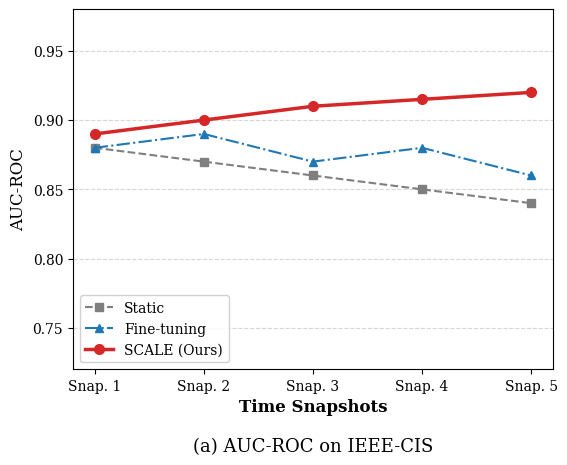
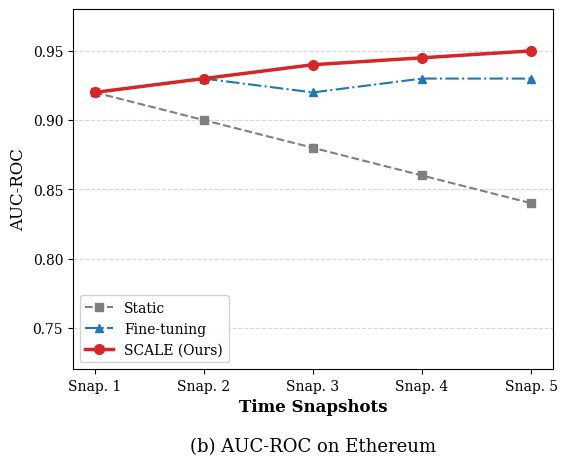
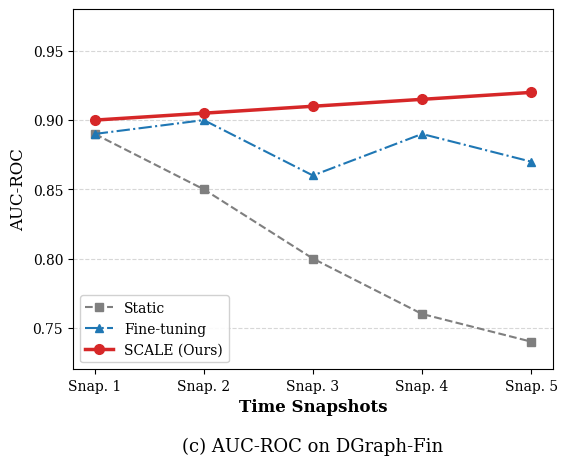
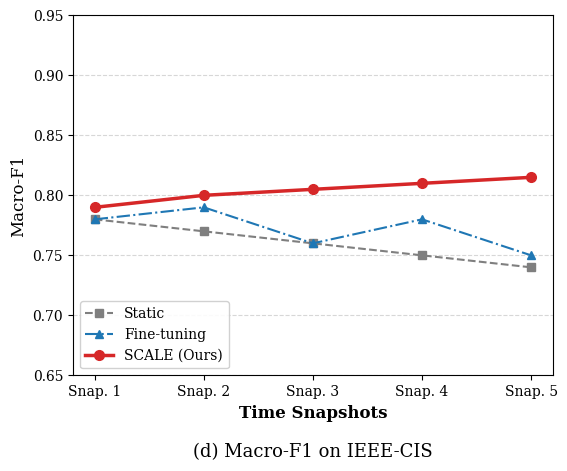
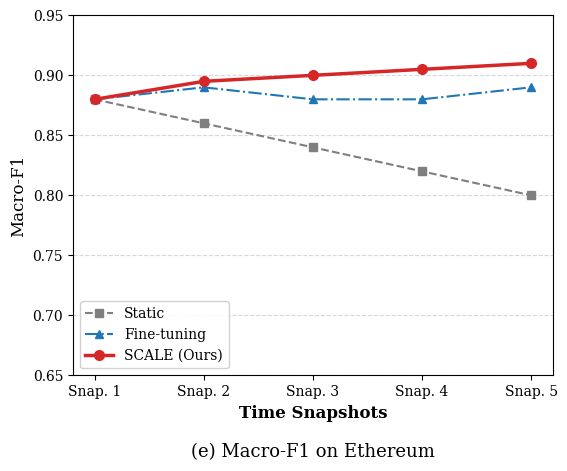
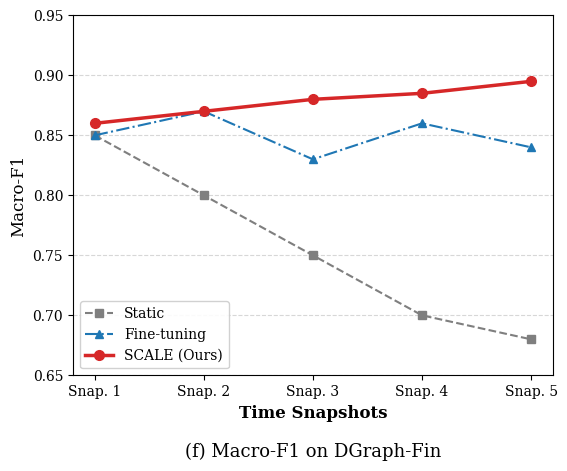

Here is the Python script that generated these plots, in order:
import matplotlib.pyplot as plt
import numpy as np

# --- 全局绘图风格设置 ---
plt.rcParams['font.family'] = 'serif'
plt.rcParams['font.size'] = 12
plt.rcParams['axes.labelsize'] = 12
plt.rcParams['axes.titlesize'] = 14
plt.rcParams['xtick.labelsize'] = 10
plt.rcParams['ytick.labelsize'] = 10
plt.rcParams['legend.fontsize'] = 10


# --- 数据生成函数 (保持不变) ---
def get_evolution_data():
    snapshots = ['Snap. 1', 'Snap. 2', 'Snap. 3', 'Snap. 4', 'Snap. 5']
    x = np.arange(len(snapshots))

    # --- Macro-F1 Data ---
    f1_ieee = {
        'Static': [0.78, 0.77, 0.76, 0.75, 0.74],
        'Fine-tuning': [0.78, 0.79, 0.76, 0.78, 0.75],
        'SCALE': [0.79, 0.80, 0.805, 0.81, 0.815]
    }
    f1_eth = {
        'Static': [0.88, 0.86, 0.84, 0.82, 0.80],
        'Fine-tuning': [0.88, 0.89, 0.88, 0.88, 0.89],
        'SCALE': [0.88, 0.895, 0.90, 0.905, 0.91]
    }
    f1_dgraph = {
        'Static': [0.85, 0.80, 0.75, 0.70, 0.68],
        'Fine-tuning': [0.85, 0.87, 0.83, 0.86, 0.84],
        'SCALE': [0.86, 0.87, 0.88, 0.885, 0.895]
    }

    # --- AUC-ROC Data ---
    auc_ieee = {
        'Static': [0.88, 0.87, 0.86, 0.85, 0.84],
        'Fine-tuning': [0.88, 0.89, 0.87, 0.88, 0.86],
        'SCALE': [0.89, 0.90, 0.91, 0.915, 0.92]
    }
    auc_eth = {
        'Static': [0.92, 0.90, 0.88, 0.86, 0.84],
        'Fine-tuning': [0.92, 0.93, 0.92, 0.93, 0.93],
        'SCALE': [0.92, 0.93, 0.94, 0.945, 0.95]
    }
    auc_dgraph = {
        'Static': [0.89, 0.85, 0.80, 0.76, 0.74],
        'Fine-tuning': [0.89, 0.90, 0.86, 0.89, 0.87],
        'SCALE': [0.90, 0.905, 0.91, 0.915, 0.92]
    }

    return snapshots, x, {
        'AUC-ROC': {'IEEE-CIS': auc_ieee, 'Ethereum': auc_eth, 'DGraph-Fin': auc_dgraph},
        'Macro-F1': {'IEEE-CIS': f1_ieee, 'Ethereum': f1_eth, 'DGraph-Fin': f1_dgraph}
    }


# --- 绘图逻辑 ---
snapshots, x, all_data = get_evolution_data()
metrics = ['AUC-ROC', 'Macro-F1']
datasets = ['IEEE-CIS', 'Ethereum', 'DGraph-Fin']

# 样式定义
styles = {
    'Static': {'color': '#7f7f7f', 'marker': 's', 'linestyle': '--', 'label': 'Static', 'markersize': 6},
    'Fine-tuning': {'color': '#1f77b4', 'marker': '^', 'linestyle': '-.', 'label': 'Fine-tuning', 'markersize': 6},
    'SCALE': {'color': '#d62728', 'marker': 'o', 'linestyle': '-', 'label': 'SCALE (Ours)', 'linewidth': 2.5,
              'markersize': 7}
}

# 计数器，用于生成 (a)-(f)
plot_counter = 0

for metric in metrics:
    for dataset in datasets:
        # 创建独立画布
        fig, ax = plt.subplots(figsize=(6, 5))
        # 调整布局，防止底部标题被遮挡
        plt.subplots_adjust(bottom=0.2, top=0.92, left=0.15, right=0.95)

        data_dict = all_data[metric][dataset]

        # 绘制三条线
        ax.plot(x, data_dict['Static'], **styles['Static'])
        ax.plot(x, data_dict['Fine-tuning'], **styles['Fine-tuning'])
        ax.plot(x, data_dict['SCALE'], **styles['SCALE'])

        # 设置标题 (位于下方)
        title_text = f'({chr(97 + plot_counter)}) {metric} on {dataset}'
        ax.set_title(title_text, y=-0.25, fontsize=13, fontweight='normal')

        # 设置标签
        ax.set_ylabel(metric, fontsize=12)
        ax.set_xlabel('Time Snapshots', fontweight='bold', fontsize=12)

        ax.set_xticks(x)
        ax.set_xticklabels(snapshots)

        # 网格
        ax.grid(axis='y', linestyle='--', alpha=0.5)

        # Y轴范围设置 (确保左下角有足够空间放图例)
        if metric == 'AUC-ROC':
            ax.set_ylim(0.72, 0.98)
        else:
            ax.set_ylim(0.65, 0.95)

        # 【核心修改】将图例统一固定在左下角
        # loc='lower left': 强制放置在左下角
        # framealpha=0.9: 增加图例背景不透明度，防止透过图例看到网格线
        ax.legend(loc='lower left', frameon=True, fontsize=10, framealpha=0.9)

        # 保存或显示
        # plt.savefig(f'{metric}_{dataset}.pdf', bbox_inches='tight')
        plt.show()

        plot_counter += 1
